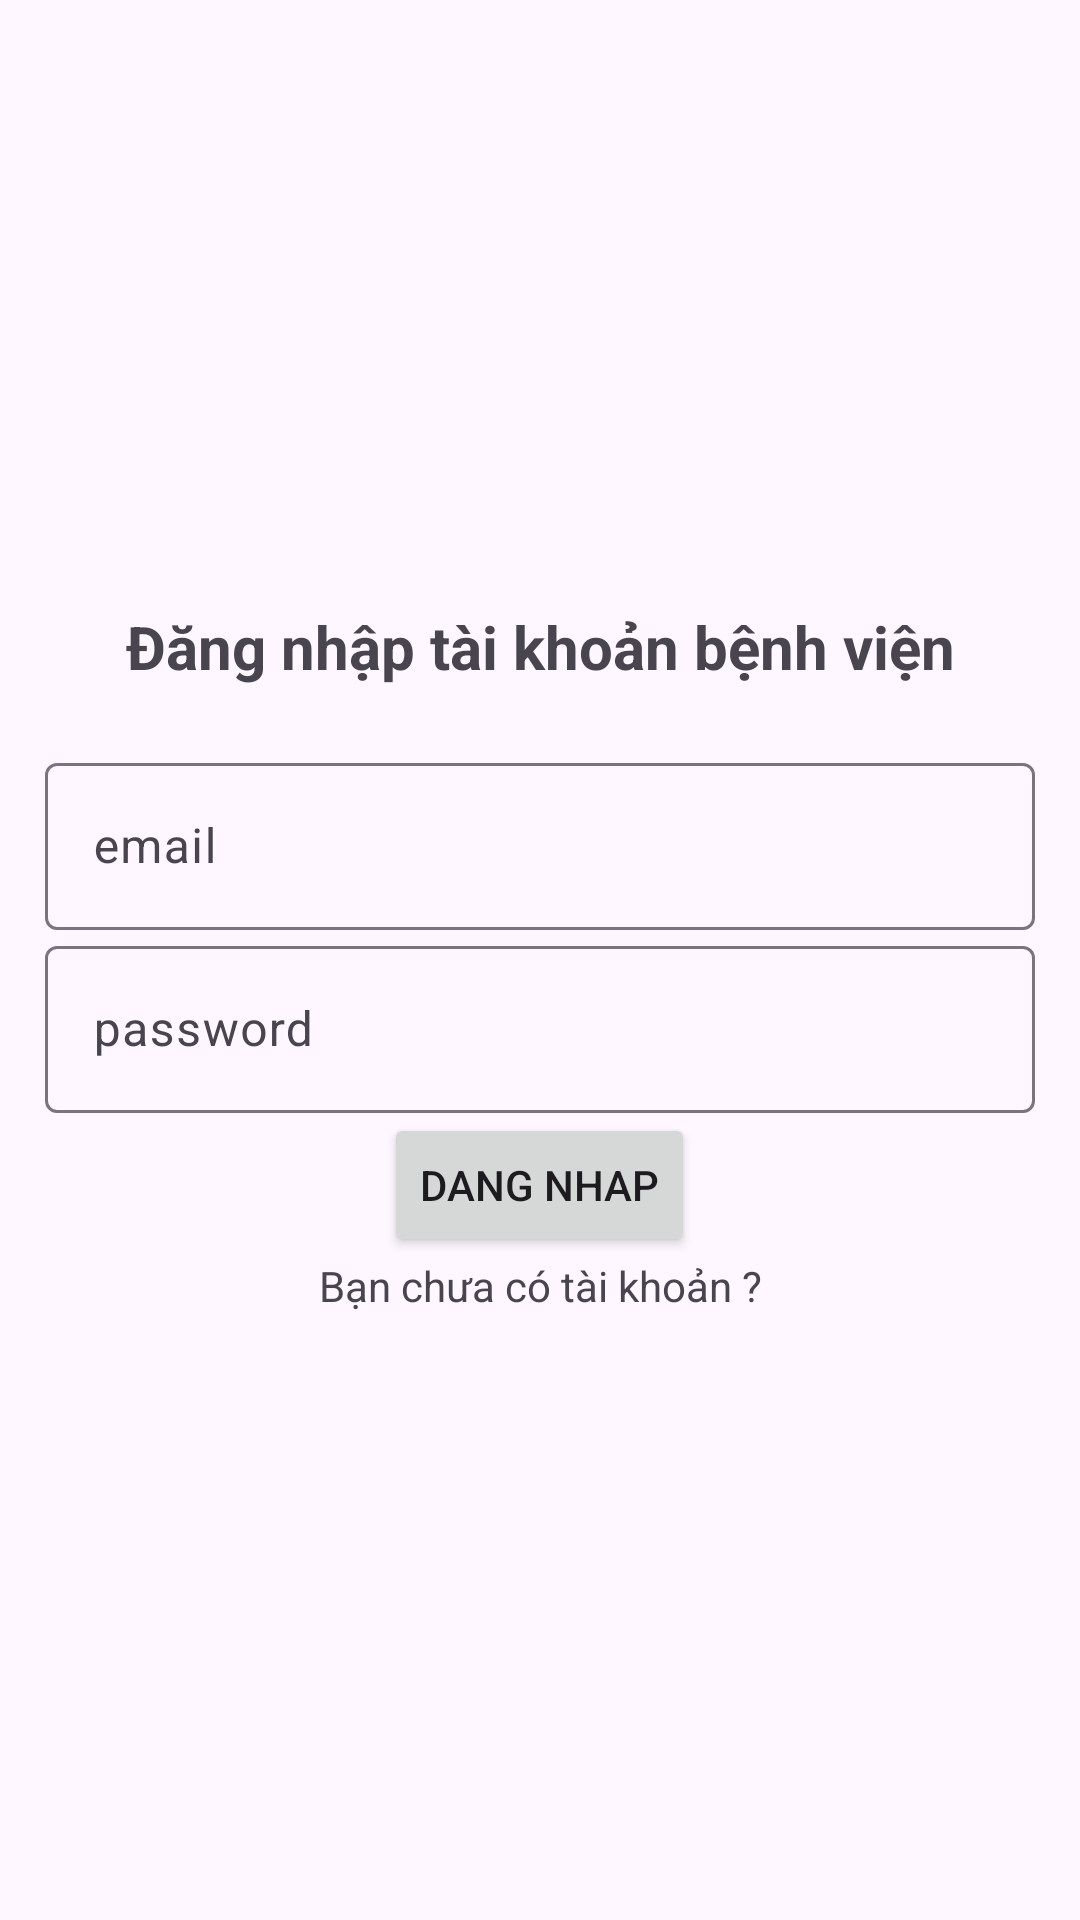

This screen was rendered from an Android layout file. Write that file and the resources it references.
<!-- AndroidManifest.xml: application theme Theme.DEMO_APP_HOSPITAL -->
<!-- res/layout/login_patient.xml -->
<?xml version="1.0" encoding="utf-8"?>
<LinearLayout
    xmlns:android="http://schemas.android.com/apk/res/android"
    xmlns:app="http://schemas.android.com/apk/res-auto"
    xmlns:tools="http://schemas.android.com/tools"
    android:layout_width="match_parent"
    android:layout_height="match_parent"
    android:orientation="vertical"
    android:gravity="center"
    tools:context="."
    android:padding="15dp"
    >
    <TextView
        android:layout_width="match_parent"
        android:layout_height="wrap_content"
        android:gravity="center"
        android:textSize="20dp"
        android:layout_marginBottom="20dp"
        android:textStyle="bold"
        android:text="@string/login" />

    <com.google.android.material.textfield.TextInputLayout
        android:layout_width="match_parent"
        android:layout_height="wrap_content"
        >
        <com.google.android.material.textfield.TextInputEditText
            android:id="@+id/email"
            android:layout_width="match_parent"
            android:layout_height="wrap_content"
            android:hint="@string/email"
            />
    </com.google.android.material.textfield.TextInputLayout>

    <com.google.android.material.textfield.TextInputLayout
        android:layout_width="match_parent"
        android:layout_height="wrap_content"
        >
        <com.google.android.material.textfield.TextInputEditText
            android:id="@+id/password"
            android:layout_width="match_parent"
            android:layout_height="wrap_content"
            android:hint="@string/password"
            />
    </com.google.android.material.textfield.TextInputLayout>
    <ProgressBar
        android:id="@+id/prograssBar"
        android:visibility="gone"
        android:layout_width="wrap_content"
        android:layout_height="wrap_content"
        ></ProgressBar>
    <Button
        android:layout_width="wrap_content"
        android:layout_height="wrap_content"
        android:id="@+id/btn_button"
        android:text="@string/button"
        ></Button>
    <TextView
        android:id="@+id/LoginNow"
        android:gravity="center"
        android:layout_width="match_parent"
        android:layout_height="wrap_content"
        android:text="@string/Click_to_login"
        ></TextView>
</LinearLayout>
<!-- resources referenced by this layout -->
<resources>
  <string name="Click_to_login">Bạn chưa có tài khoản ?</string>
  <string name="button">Dang nhap</string>
  <string name="email">email\n</string>
  <string name="login">Đăng nhập tài khoản bệnh viện</string>
  <string name="password">password\n</string>
  <style name="Theme.DEMO_APP_HOSPITAL" parent="Base.Theme.DEMO_APP_HOSPITAL" />
  <style name="Base.Theme.DEMO_APP_HOSPITAL" parent="Theme.Material3.DayNight.NoActionBar">
          
          
      </style>
</resources>
